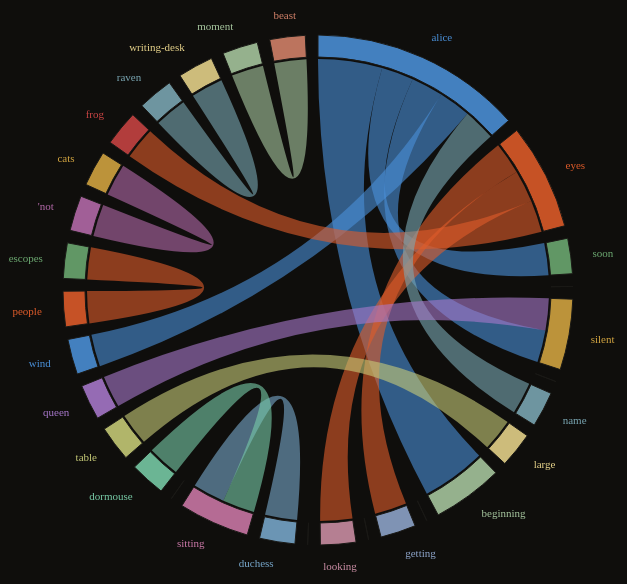
D3 v7 page, settled after 360 driven frames (6 s of simulated time); the page loaded 1 data file(s).


    const tooltip = document.getElementById("tooltip");
    const hideTooltip = () => { tooltip.style.opacity = 0; };

    // ── Color palette ─────────────────────────────────────────────────────────
    const BASE_COLORS = [
      "#4a90d9","#e05c2a","#6daa72","#b56aab","#d4a641",
      "#c94444","#7ba8b5","#e8d48b","#a8c8a0","#d4826a",
      "#8fa6cc","#a8c878","#cc8fa6","#c8a878","#78a8cc",
      "#cc78a8","#a8cc78","#78cca8","#c8cc78","#a878cc"
    ];
    const colorOf = i => BASE_COLORS[i % BASE_COLORS.length];

    let ALL_DATA = null;
    let activeType = "all";

    // ── Draw ──────────────────────────────────────────────────────────────────
    function draw(data, typeFilter) {
      const pairs = typeFilter === "all"
        ? data.pairs
        : data.pairs.filter(p => p.type === typeFilter);

      const terms  = data.terms;
      const n      = terms.length;
      const termIdx = {};
      terms.forEach((t, i) => { termIdx[t] = i; });

      // Build matrix
      const matrix = Array.from({ length: n }, () => new Array(n).fill(0));
      pairs.forEach(p => {
        const i = termIdx[p.source], j = termIdx[p.target];
        if (i != null && j != null && i !== j) matrix[i][j] += 1;
      });

      // Lookup (i,j) → pairs
      const lookup = {};
      pairs.forEach(p => {
        const i = termIdx[p.source], j = termIdx[p.target];
        if (i == null || j == null) return;
        const k = `${i}-${j}`;
        if (!lookup[k]) lookup[k] = [];
        lookup[k].push(p);
      });

      const W = 620, H = 620;
      const outerR = Math.min(W, H) / 2 - 55;
      const innerR = outerR - 22;

      const chordFn = (d3.chordDirected || d3.chord)()
        .padAngle(0.05)
        .sortSubgroups(d3.descending);
      const chords = chordFn(matrix);
      const groups = chords.groups || [];
      const ribbons = chords.filter(d => d.source && d.target &&
        (d.source.value > 0 || d.target.value > 0));

      const arc    = d3.arc().innerRadius(innerR).outerRadius(outerR);
      const ribbon = d3.ribbon().radius(innerR - 2);

      const svg = d3.select("#chord-svg")
        .attr("viewBox", [0, 0, W, H]).html("");
      const g = svg.append("g")
        .attr("transform", `translate(${W/2},${H/2})`);

      if (ribbons.length === 0) {
        svg.append("text")
          .attr("x", W/2).attr("y", H/2)
          .attr("text-anchor","middle").attr("fill","#555")
          .text("No pairs to show for this filter.");
        return;
      }

      // Ribbons
      const ribbonPaths = g.append("g").selectAll("path")
        .data(ribbons).join("path")
        .attr("class", "ribbon")
        .attr("d", ribbon)
        .attr("fill", d => colorOf(d.source.index))
        .attr("fill-opacity", 0.6)
        .on("mouseover", (e, d) => {
          const si = d.source.index, ti = d.target.index;
          const mets = lookup[`${si}-${ti}`] || lookup[`${ti}-${si}`] || [];
          if (!mets.length) return;
          const sym = mets[0].type === "metaphor" ? "=" : (mets[0].marker === "as...as" ? "as…as" : "like");
          tooltip.innerHTML =
            `<div class="tp-pair">${terms[si]} <span style="color:#aaa">${sym}</span> ${terms[ti]}</div>` +
            mets.slice(0, 3).map(p =>
              `<em>"${p.quote}"</em><br><span style="color:#666">(${p.type})</span>`
            ).join("<br><br>");
          tooltip.style.opacity = 1;
          tooltip.style.left = (e.pageX + 14) + "px";
          tooltip.style.top  = (e.pageY + 8)  + "px";
          ribbonPaths.classed("dimmed", r => r !== d);
        })
        .on("mouseout", () => {
          hideTooltip();
          ribbonPaths.classed("dimmed", false);
        });

      // Arcs
      g.append("g").selectAll("path")
        .data(groups).join("path")
        .attr("class", "group-arc")
        .attr("d", arc)
        .attr("fill", d => colorOf(d.index))
        .attr("fill-opacity", 0.88)
        .on("mouseover", (e, d) => {
          tooltip.innerHTML = `<strong style="color:${colorOf(d.index)}">${terms[d.index]}</strong>`;
          tooltip.style.opacity = 1;
          tooltip.style.left = (e.pageX + 14) + "px";
          tooltip.style.top  = (e.pageY + 8)  + "px";
        })
        .on("mouseout", hideTooltip);

      // Labels — horizontal, anchored left/right, hidden when arc is tiny
      const minArcSpan = 0.10;
      g.append("g").selectAll("text")
        .data(groups).join("text")
        .attr("class", "group-label")
        .attr("transform", d => {
          const a = (d.startAngle + d.endAngle) / 2 - Math.PI / 2;
          const r = outerR + 22;
          return `translate(${Math.cos(a) * r},${Math.sin(a) * r})`;
        })
        .attr("text-anchor", d => {
          const a = (d.startAngle + d.endAngle) / 2 - Math.PI / 2;
          if (Math.abs(Math.cos(a)) < 0.15) return "middle";
          return Math.cos(a) > 0 ? "start" : "end";
        })
        .attr("dy", "0.35em")
        .attr("fill", d => colorOf(d.index))
        .attr("opacity", d => (d.endAngle - d.startAngle) < minArcSpan ? 0 : 1)
        .text(d => terms[d.index]);

      // ── Sidebar ────────────────────────────────────────────────────────────
      const listEl = document.getElementById("pair-list");
      listEl.innerHTML = "";
      pairs.slice(0, 60).forEach(p => {
        const i = termIdx[p.source];
        const div = document.createElement("div");
        div.className = "pair-card";
        const connector = p.type === "metaphor" ? "=" : (p.marker === "as...as" ? "as…as" : "like");
        div.innerHTML = `
          <div class="quote">"${p.quote}"</div>
          <div class="meta">
            <span class="dot" style="background:${colorOf(i ?? 0)}"></span>
            <strong>${p.source}</strong>
            <span style="color:#888;margin:0 4px">${connector}</span>
            <strong>${p.target}</strong>
            <span class="badge ${p.type}">${p.type}</span>
          </div>`;
        listEl.appendChild(div);
      });
      if (pairs.length > 60) {
        const more = document.createElement("div");
        more.style.cssText = "font-size:10px;color:#555;padding:6px 0";
        more.textContent = `… and ${pairs.length - 60} more`;
        listEl.appendChild(more);
      }
    }

    // ── Header ────────────────────────────────────────────────────────────────
    function updateHeader(data) {
      const s = data.pairs.filter(p => p.type === "simile").length;
      const m = data.pairs.filter(p => p.type === "metaphor").length;
      document.getElementById("hdr-sub").textContent =
        `${data.text}  ·  ${s} similes  ·  ${m} metaphors  ·  top ${data.terms.length} terms`;
    }

    // ── Filter buttons ────────────────────────────────────────────────────────
    document.querySelectorAll(".filter-btn").forEach(btn => {
      btn.addEventListener("click", () => {
        document.querySelectorAll(".filter-btn").forEach(b => b.classList.remove("active"));
        btn.classList.add("active");
        activeType = btn.dataset.type;
        if (ALL_DATA) draw(ALL_DATA, activeType);
      });
    });

    // ── Load ──────────────────────────────────────────────────────────────────
    d3.json("figurative_pairs.json")
      .then(data => {
        ALL_DATA = data;
        updateHeader(data);
        draw(data, activeType);
      })
      .catch(() => {
        document.body.innerHTML = `
          <div id="no-data">
            <p><strong style="color:#c66">figurative_pairs.json not found.</strong></p>
            <p>Run the extractor first:</p>
            <p><code>python extract_figurative.py</code></p>
            <p>Then refresh this page (served via <code>python -m http.server 8765</code>).</p>
          </div>`;
      });
  

### data: figurative_pairs.json
{
 "text": "carroll-alice.txt",
 "terms": [
  "alice",
  "eyes",
  "soon",
  "mouse",
  "silent",
  "gone",
  "name",
  "large",
  "... 22 more items"
 ],
 "pairs": [
  {
   "source": "alice",
   "target": "wind",
   "type": "simile",
   "marker": "like",
   "quote": ": away went Alice like the wind , and",
   "sentence": "There was not a moment to be lost: away …"
  },
  {
   "source": "people",
   "target": "telescopes",
   "type": "simile",
   "marker": "like",
   "quote": "for shutting people up like telescopes :…",
   "sentence": "There seemed to be no use in waiting by …"
  },
  {
   "source": "'not",
   "target": "cats",
   "type": "simile",
   "marker": "like",
   "quote": "'Not like cats ! '",
   "sentence": "'Not like cats!'"
  },
  {
   "source": "eyes",
   "target": "frog",
   "type": "simile",
   "marker": "like",
   "quote": ", and large eyes like a frog ; and",
   "sentence": "It was opened?by another footman in live…"
  },
  {
   "source": "raven",
   "target": "writing-desk",
   "type": "simile",
   "marker": "like",
   "quote": "'Why is a raven like a writing-desk ? '",
   "sentence": "The Hatter opened his eyes very wide on …"
  },
  {
   "source": "moment",
   "target": "beast",
   "type": "simile",
   "marker": "like",
   "quote": "her for a moment like a wild beast ,",
   "sentence": "The Queen turned crimson with fury, and,…"
  },
  {
   "source": "alice",
   "target": "beginning",
   "type": "metaphor",
   "marker": "was",
   "quote": "Alice was beginning",
   "sentence": "Down the Rabbit-Hole??Alice was beginnin…"
  },
  {
   "source": "alice",
   "target": "soon",
   "type": "metaphor",
   "marker": "was",
   "quote": "Alice was soon",
   "sentence": "On various pretexts they all moved off, …"
  },
  "... 9 more items"
 ]
}